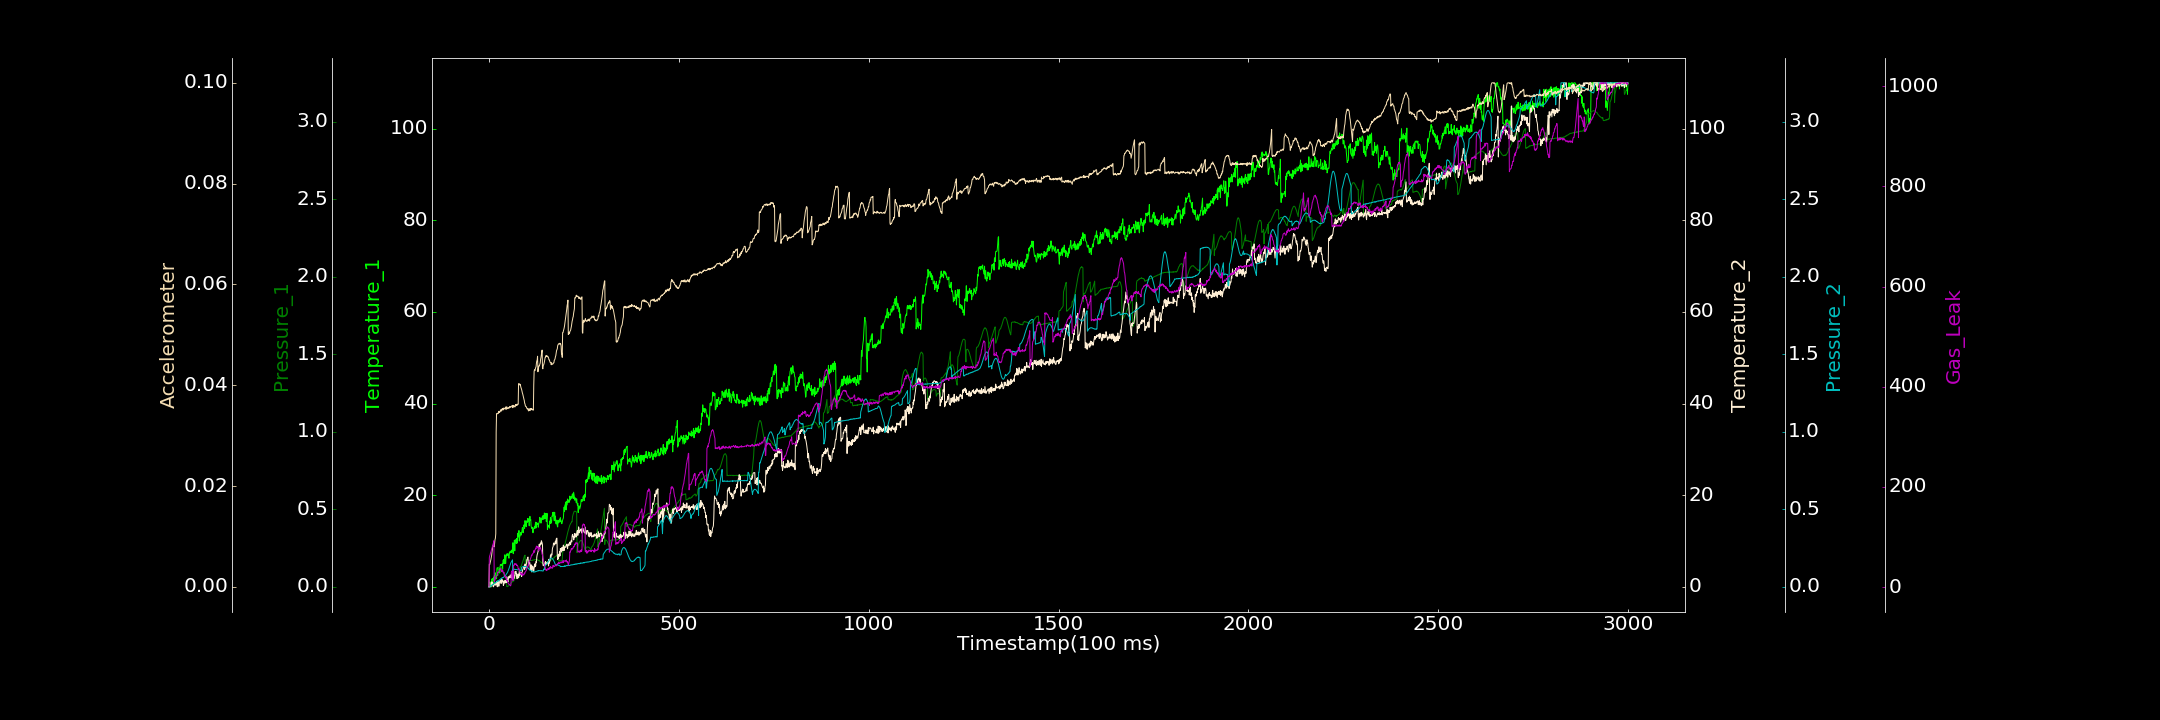

The data file committed next to this chart (first rows):
0.000000000, 0.000000000, 0.000897643, 0.000000000, 0.000000000, 0.000007055, 0.556987170
1, 0.000000000, 0.01756, 0.04038, 0.000000000, 0.004482, 58.54
2, 0.8166, 0.01952, 0.000000000, 0.000000000, 0.004387, 62.45
3, 1.082, 0.02051, 0.000000000, 0.002954, 0.004688, 64.22
4, 0.7298, 0.021, 0.000000000, 0.005349, 0.004978, 67.94
5, 0.4659, 0.02235, 0.000000000, 0.006188, 0.005373, 69.85
6, 0.000000000, 0.02441, 0.8819, 0.006685, 0.005747, 72.44
7, 1.65, 0.02772, 0.3522, 0.009644, 0.006206, 75.21
8, 1.548, 0.02699, 1.114, 0.01242, 0.006783, 76.85
9, 1.807, 0.03241, 0.4785, 0.01215, 0.007466, 80.1
10, 1.762, 0.03066, 0.8111, 0.01627, 0.008098, 83.56
11, 0.7672, 0.03141, 0.0843, 0.01681, 0.00809, 83.95
12, 2.056, 0.03286, 0.000000000, 0.01836, 0.008752, 88.54
13, 0.8409, 0.03582, 0.2991, 0.01893, 0.009038, 92.5
14, 2.418, 0.03565, 0.3494, 0.02105, 0.00795, 10.67
15, 1.503, 0.04516, 0.6433, 0.02333, 0.008598, 11.42
16, 3.016, 0.05144, 0.7423, 0.02585, 0.009371, 14.51
17, 3.058, 0.05813, 0.5169, 0.02855, 0.009652, 18.12
18, 1.889, 0.06469, 0.3231, 0.0288, 0.01054, 20.72
19, 2.314, 0.07527, 0.5331, 0.02961, 0.03069, 20.8
20, 1.738, 0.08375, 0.7786, 0.03178, 0.03436, 22.28
21, 3.758, 0.09216, 1.238, 0.03384, 0.03432, 23.07
22, 4.177, 0.101, 0.000000000, 0.03507, 0.03435, 25.15
23, 2.479, 0.1088, 1.088, 0.03868, 0.03436, 29.24
24, 3.849, 0.1142, 1.259, 0.03645, 0.03451, 29.35
25, 3.774, 0.1202, 0.818, 0.0395, 0.03444, 28.97
26, 4.194, 0.1237, 0.1126, 0.03936, 0.03482, 31.19
27, 3.857, 0.1289, 0.6461, 0.04353, 0.0346, 31.71
28, 3.002, 0.1302, 1.088, 0.04516, 0.03474, 33.19
29, 3.132, 0.1323, 1.377, 0.04604, 0.03469, 34.78
30, 4.855, 0.1304, 1.334, 0.04799, 0.03498, 35.01
31, 4.804, 0.1299, 1.163, 0.05183, 0.03492, 36.95
32, 4.715, 0.1265, 0.7203, 0.05095, 0.0352, 35.79
33, 4.592, 0.1206, 1.846, 0.05454, 0.03488, 30.87
34, 4.94, 0.116, 1.154, 0.05434, 0.03514, 32.87
35, 5.002, 0.1116, 1.533, 0.05922, 0.03536, 31.87
36, 3.842, 0.1051, 1.056, 0.05821, 0.03535, 34.33
37, 5.76, 0.0977, 1.238, 0.05981, 0.03507, 30.61
38, 5.762, 0.09154, 0.2757, 0.06017, 0.03547, 28.04
39, 5.983, 0.08488, 0.5471, 0.06399, 0.03535, 28.56
40, 5.032, 0.07541, 1.353, 0.06586, 0.03538, 29.09
41, 6.016, 0.06863, 1.107, 0.0652, 0.0353, 21.62
42, 6.996, 0.06485, 0.79, 0.06727, 0.03545, 22.71
43, 6.533, 0.06065, 1.421, 0.07103, 0.03554, 19.99
44, 5.091, 0.05806, 1.029, 0.07182, 0.03568, 19.84
45, 6.3, 0.05725, 0.9917, 0.07991, 0.0352, 17.49
46, 6.72, 0.05525, 0.9218, 0.08199, 0.03558, 18.49
47, 7.184, 0.002427, 2.173, 0.0856, 0.03573, 12.69
48, 6.846, 0.003295, 1.532, 0.08796, 0.03542, 13.9
49, 7.086, 0.001455, 1.361, 0.09353, 0.03535, 9.818
50, 7.256, 0.003628, 1.066, 0.09942, 0.03548, 8.996
51, 6.944, 0.008003, 1.652, 0.1053, 0.03549, 6.987
52, 6.307, 0.008295, 2.095, 0.1126, 0.03541, 5.94
53, 6.232, 0.01082, 2.306, 0.12, 0.0356, 5.604
54, 7.621, 0.01234, 1.939, 0.1264, 0.03551, 4.698
55, 7.353, 0.01634, 2.32, 0.1348, 0.03579, 4.19
56, 7.501, 0.01873, 2.592, 0.1443, 0.03563, 3.347
57, 7.711, 0.02274, 2.038, 0.149, 0.03565, 2.403
58, 7.574, 0.02614, 2.545, 0.1564, 0.03565, 4.739
59, 7.972, 0.0264, 1.928, 0.1611, 0.03583, 29.15
60, 7.503, 0.02876, 2.796, 0.1661, 0.03588, 32.31
... 2,939 more rows
